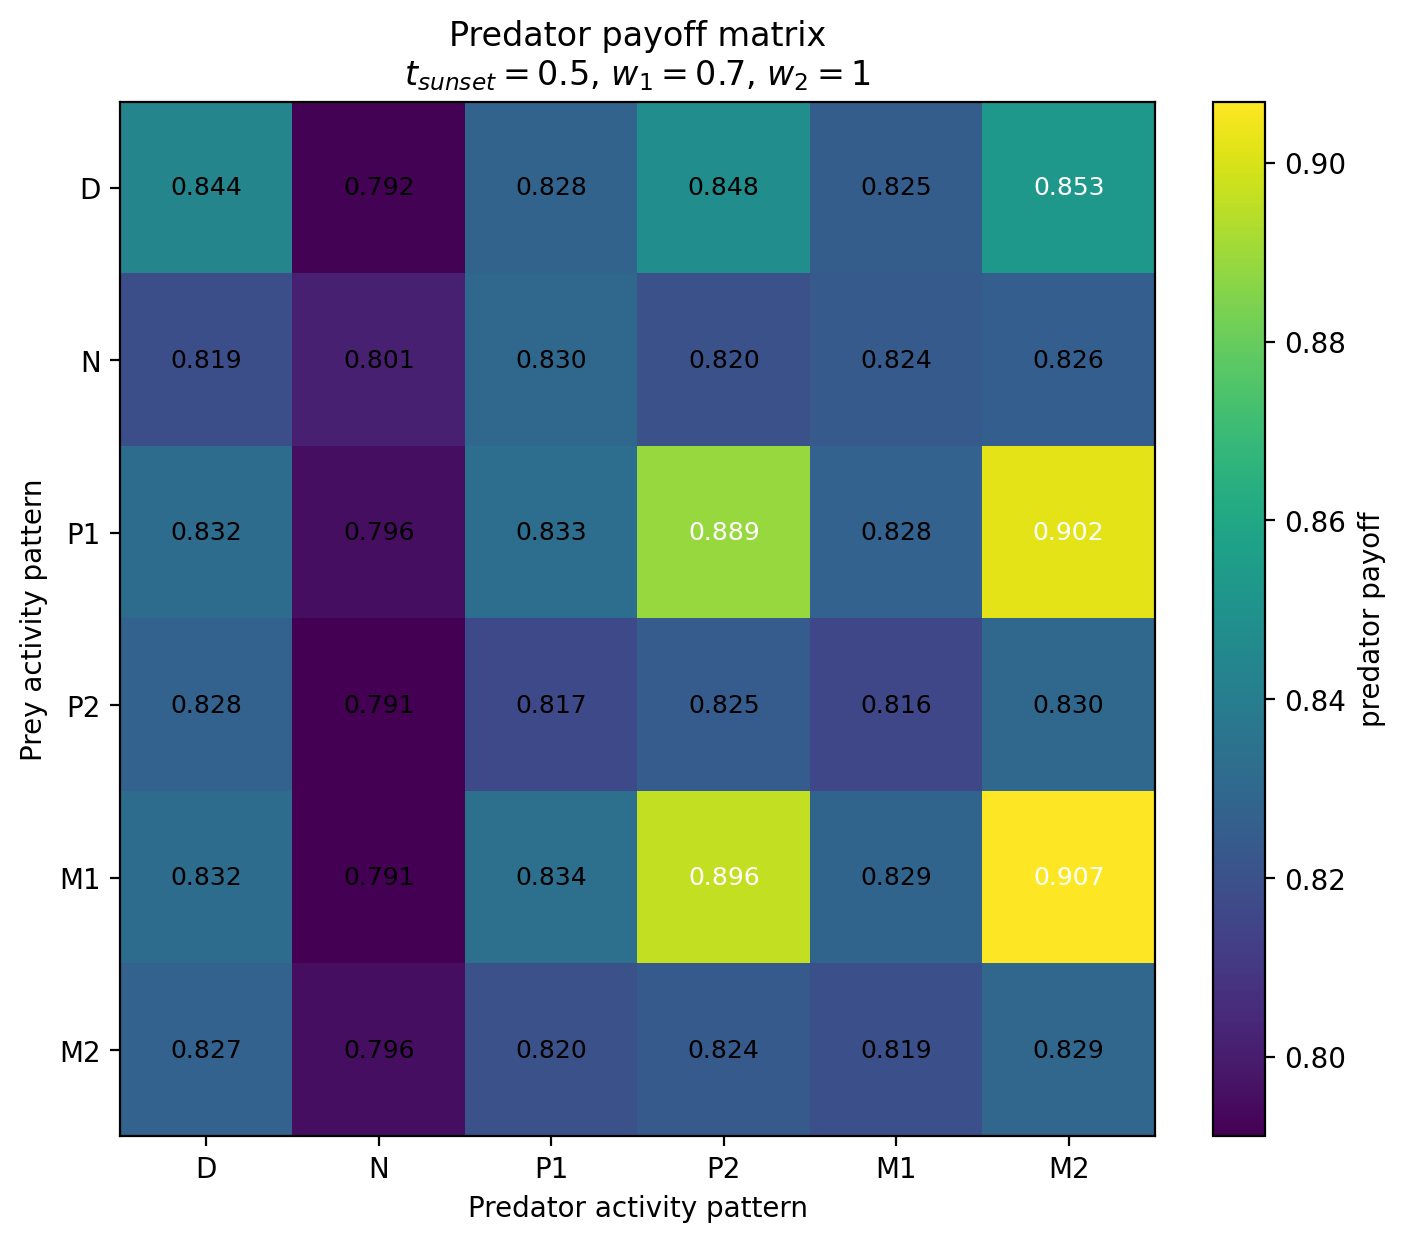

Source data for this figure (header and first rows):
Prey / Predator, D, N, P1, P2, M1, M2
D, 0.8437, 0.7917, 0.828, 0.8477, 0.8252, 0.853
N, 0.8189, 0.8013, 0.8298, 0.82, 0.8241, 0.8257
P1, 0.832, 0.7955, 0.8331, 0.8891, 0.8277, 0.902
P2, 0.8275, 0.7911, 0.8167, 0.8248, 0.8158, 0.8299
M1, 0.8321, 0.7911, 0.8336, 0.8962, 0.8286, 0.9068
M2, 0.8274, 0.7955, 0.8198, 0.8238, 0.8192, 0.8293
